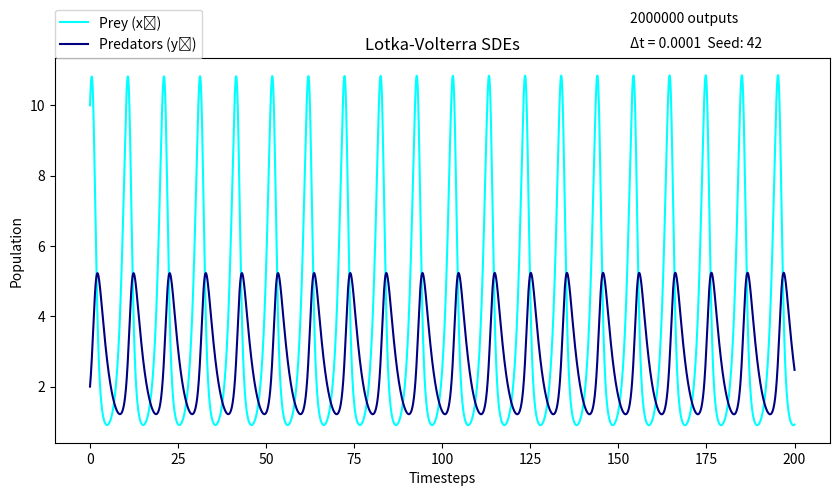
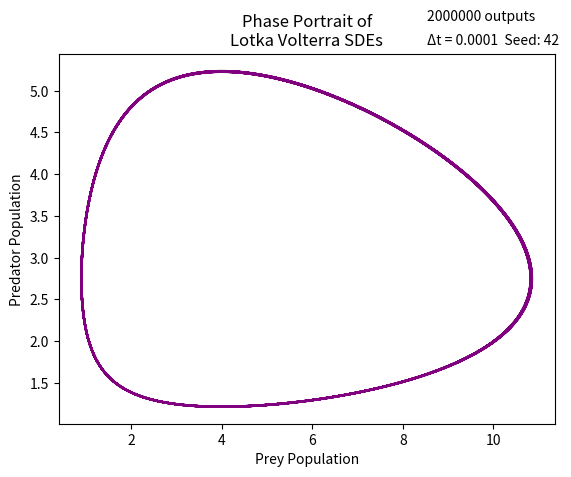

Generate these figures, in order, with matplotlib:
import numpy as np
import random as r
import matplotlib.pyplot as plt

def calculateSLV(x, y, a, b, d, c, sigma_x, sigma_y, timesteps, delta_t, smoothen, seed = None):
    """
        x: inital prey population
        y: initial predator population
        a: prey growth rate
        b: prey death rate
        d: predator growth rate
        c: predator death rate
        sigma_x: intensity of noise for prey 
        sigma_y: intensity of noise for predator 
        timesteps: time passed
        delta_t: spcace between each point
    """
    # Set seed for reproducabiltiy
    if seed is not None:
        r.seed(seed)
    else:
        seed = r.randint(0, 10000000)
        r.seed(seed)

    # Predator and Prey Populations
    Xs = [x]
    Ys = [y]
    t_axis = []

    points = timesteps/delta_t
    i = 0
    root_delta_t = np.sqrt(delta_t)

    while i < points:
        Xs.append(Xs[i]*(a*delta_t - b*Ys[i]*delta_t + 1) + (sigma_x * Xs[i] * root_delta_t * r.normalvariate(0, delta_t) * delta_t))
        Ys.append(Ys[i]*(d*Xs[i]*delta_t - c*delta_t + 1) + (sigma_y * Ys[i] * root_delta_t * r.normalvariate(0, delta_t) * delta_t))
        i += 1
        
    # For Plotting against time
    t_axis = [j*smoothen for j in range(len(Xs))]

    return Xs, Ys, t_axis, seed

def SLV(x, y, alpha, beta, delta, gamma, sigma_x, sigma_y, timesteps = 100, delta_t =.001, seed = None, plot = False, line = True, phasePortrait = False):

    # Run the simulation
    prey, predator, time, seed = calculateSLV(x, y, alpha, beta, delta, gamma, sigma_x, sigma_y, timesteps, delta_t, delta_t, seed)

    # Plot the populations against time
    if plot == True:
        fig, ax = plt.subplots(figsize = (10, 5))

        # Populate plot
        ax.plot(time, prey, color = "cyan", linestyle = 'solid')
        ax.plot(time, predator, color = "Navy", linestyle = 'solid')

        if line == True:
            preyMax = max(prey)
            predatorMax = max(predator)
            preyLine = [preyMax for i in time]
            predatorLine = [predatorMax for i in time]
            ax.plot(time, preyLine, color = 'black', linewidth = .5)
            ax.plot(time, predatorLine, color = 'black', linewidth = .5)
        # Decorate plot
        plt.title("Lotka-Volterra SDEs")
        plt.legend(['Prey (x\u209C)', 'Predators (y\u209C)'], loc = (0, 1))
        fig.text(.7, .95, f"{int(timesteps/delta_t)} outputs")
        fig.text(.7, .9, f"\u0394t = {delta_t}  Seed: {seed} ")
        plt.xlabel('Timesteps')
        plt.ylabel('Population')
        
    # Still a work in progress
    if phasePortrait == True:

        fig, ax = plt.subplots()

        # Populate plot
        ax.plot(prey, predator, color = 'purple')

        # Decorate PLot
        plt.xlabel("Prey Population")
        plt.ylabel("Predator Population")
        plt.title("Phase Portrait of\nLotka Volterra SDEs")
        fig.text(.7, .95, f"{int(timesteps/delta_t)} outputs")
        fig.text(.7, .9, f"\u0394t = {delta_t}  Seed: {seed} ")

    plt.show()

    return

initialPrey = 10
initialPredator = 2
alpha = 1.1
beta = .4
delta = .1
gamma = .4
sigma_x = 150
sigma_y = 150
timesteps = 200     

SLV(initialPrey, initialPredator,
    alpha,
    beta,
    delta,
    gamma,
    sigma_x,
    sigma_y,
    timesteps,
    delta_t = .0001,
    seed = 42, 
    plot = True,
    phasePortrait=True,
    line = False)
